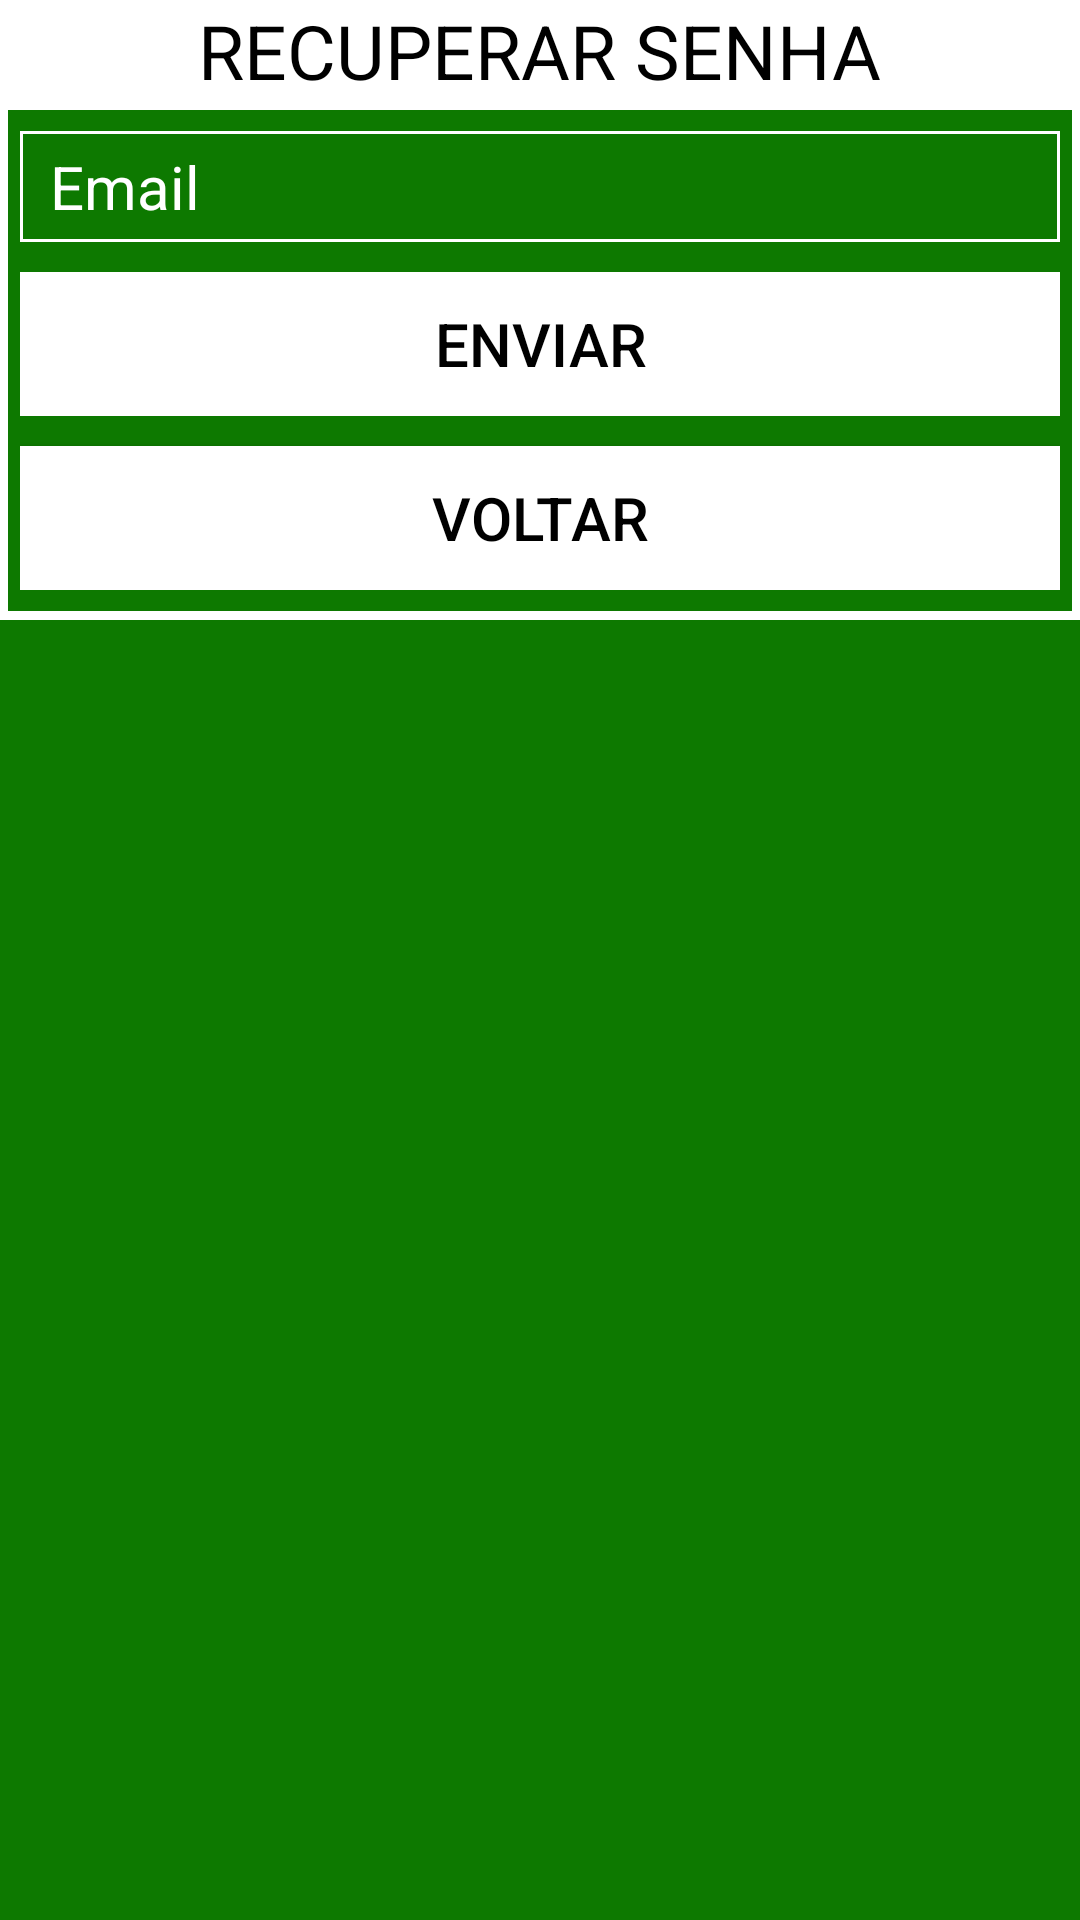

This screen was rendered from an Android layout file. Write that file and the resources it references.
<!-- AndroidManifest.xml: fallback theme Theme.MaterialComponents.DayNight.NoActionBar -->
<!-- res/layout/activity_esqueceu_senha.xml -->
<RelativeLayout xmlns:android="http://schemas.android.com/apk/res/android"
    xmlns:tools="http://schemas.android.com/tools"
    android:layout_width="match_parent"
    android:layout_height="match_parent"
    android:paddingLeft="@dimen/activity_horizontal_margin"
    android:paddingRight="@dimen/activity_horizontal_margin"
    android:paddingTop="@dimen/activity_vertical_margin"
    android:paddingBottom="@dimen/activity_vertical_margin"
    style="@style/BackgroundActivity"
    tools:context="com.example.example.EsqueceuSenha">

    <LinearLayout
        android:id="@+id/linearLayout"
        android:layout_width="fill_parent"
        android:layout_height="wrap_content"
        android:layout_alignParentLeft="true"
        android:layout_alignParentStart="true"
        android:layout_alignParentTop="true"
        android:background="#ffff"
        android:orientation="vertical">

        <TextView
            android:id="@+id/textView"
            android:layout_width="wrap_content"
            android:layout_height="wrap_content"
            android:layout_gravity="center_horizontal"
            android:text="@string/RecuperarSenha"
            style="@style/TextView"
            android:textSize="25dp" />

    </LinearLayout>

    <RelativeLayout
        android:layout_width="fill_parent"
        android:layout_height="wrap_content"
        android:background="@drawable/custom_border"
        android:layout_below="@+id/linearLayout"
        android:layout_alignParentLeft="true"
        android:layout_alignParentStart="true"
        android:id="@+id/relativeLayout">

        <LinearLayout
            android:id="@+id/linearLayout3"
            android:layout_width="fill_parent"
            android:layout_height="wrap_content"
            android:layout_alignEnd="@+id/linearLayout"
            android:layout_alignParentLeft="true"
            android:layout_alignParentStart="true"
            android:layout_alignRight="@+id/linearLayout"
            android:layout_below="@+id/linearLayout"
            android:orientation="vertical">

            <LinearLayout
                android:layout_width="fill_parent"
                android:layout_height="fill_parent"
                android:layout_marginBottom="10dp"
                android:orientation="horizontal">

                <EditText
                    android:id="@+id/EditEmail_RecSenha"
                    android:layout_width="fill_parent"
                    android:layout_height="wrap_content"
                    android:inputType="textPassword"
                    style="@style/EditText"
                    android:hint="@string/Email"/>
            </LinearLayout>

        </LinearLayout>

        <LinearLayout
            android:id="@+id/linearLayout2"
            android:layout_width="match_parent"
            android:layout_height="wrap_content"
            android:layout_alignParentEnd="true"
            android:layout_alignParentRight="true"
            android:layout_below="@+id/linearLayout3"
            android:orientation="vertical">

            <Button
                android:id="@+id/ButEnviar_RecSenha"
                android:layout_width="fill_parent"
                android:layout_height="wrap_content"
                android:background="#ffff"
                android:text="@string/EnviarSenha"
                android:textColor="@color/custom_button"
                android:textSize="20dp" />

        </LinearLayout>

        <LinearLayout
            android:layout_width="match_parent"
            android:layout_height="wrap_content"
            android:layout_alignParentEnd="true"
            android:layout_alignParentRight="true"
            android:layout_below="@+id/linearLayout3"
            android:orientation="vertical">

        </LinearLayout>

        <Button
            android:id="@+id/ButVoltar_RecSenha"
            android:layout_width="fill_parent"
            android:layout_height="wrap_content"
            android:layout_marginTop="10dp"
            android:background="#ffff"
            android:text="@string/Voltar"
            android:textColor="@color/custom_button"
            android:textSize="20dp"
            android:layout_below="@+id/linearLayout2"
            android:layout_alignParentRight="true"
            android:layout_alignParentEnd="true" />

    </RelativeLayout>

</RelativeLayout>
<!-- resources referenced by this layout -->
<resources>
  <!-- drawable custom_border (drawable) -->
  <?xml version="1.0" encoding="utf-8"?>
  <shape xmlns:android="http://schemas.android.com/apk/res/android"
      android:shape="rectangle">
  
      <solid
          android:color="#0000"/>
  
      <stroke
          android:width="3dp"
          android:color="#ffff" />
  
      <padding
          android:bottom="10dp"
          android:left="7dp"
          android:right="7dp"
          android:top="5dp"/>
  </shape>
  <string name="Email">Email</string>
  <string name="EnviarSenha">ENVIAR</string>
  <string name="RecuperarSenha">RECUPERAR SENHA</string>
  <string name="Voltar">VOLTAR</string>
  <style name="BackgroundActivity">
          <item name="android:background">#ff0d7900</item>
      </style>
  <style name="EditText">
          <item name="android:background">@drawable/background_edittext</item>
          <item name="android:textCursorDrawable">@drawable/custom_cursor</item>
          <item name="android:layout_marginTop">5dp</item>
          <item name="android:textColor">#ffff</item>
          <item name="android:textColorHint">#ffff</item>
          <item name="android:textSize">20dp</item>
      </style>
  <style name="TextView">
          <item name="android:textColor">#ff000000</item>
      </style>
  <!-- drawable background_edittext (drawable) -->
  <?xml version="1.0" encoding="utf-8"?>
  <shape xmlns:android="http://schemas.android.com/apk/res/android">
  
      <solid
          android:color="#0000"/>
  
      <stroke
          android:width="1dp"
          android:color="#ffff" />
  
      <padding
          android:bottom="5dp"
          android:left="10dp"
          android:right="5dp"
          android:top="5dp" />
  </shape>
  <!-- drawable custom_cursor (drawable) -->
  <?xml version="1.0" encoding="utf-8"?>
  <shape xmlns:android="http://schemas.android.com/apk/res/android" >
      <size android:width="1dp" />
      <solid android:color="#5315ff22"  />
  </shape>
</resources>
